Image classification data set "rbc_dataset" (PranavKhandelwal17/Major_Project-RBC on GitHub). Class labels (12): normal, uncategorized, hypochromia, macrocyte, microcyte, spherocyte, target cell, stomatocyte, ovalocyte, teardrop, burr cell, schistocyte.

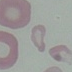
Label: schistocyte

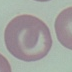
Label: target cell

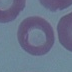
Label: hypochromia

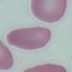
Label: ovalocyte

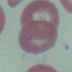
Label: uncategorized

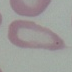
Label: teardrop
